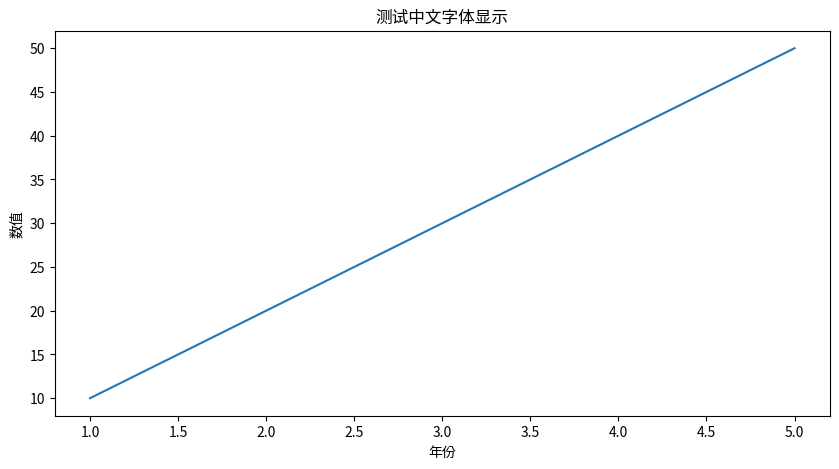

Reproduce this figure in Python.
import matplotlib.pyplot as plt
import matplotlib.font_manager as fm

# 列出所有可用字体
print("系统中可用的中文字体：")
for font in fm.fontManager.ttflist:
    if any('Chinese' in font.name or 'SimHei' in font.name or 'SimSun' in font.name or 'Microsoft YaHei' in font.name or 'FangSong' in font.name or 'KaiTi' in font.name for font in fm.fontManager.ttflist):
        print(f"字体名称: {font.name}, 文件路径: {font.fname}")

# 测试中文字体显示
plt.figure(figsize=(10, 5))
plt.plot([1, 2, 3, 4, 5], [10, 20, 30, 40, 50])
plt.title('测试中文字体显示')
plt.xlabel('年份')
plt.ylabel('数值')
plt.savefig('test_chinese_font.png')
print("\n测试图表已保存为 test_chinese_font.png")
